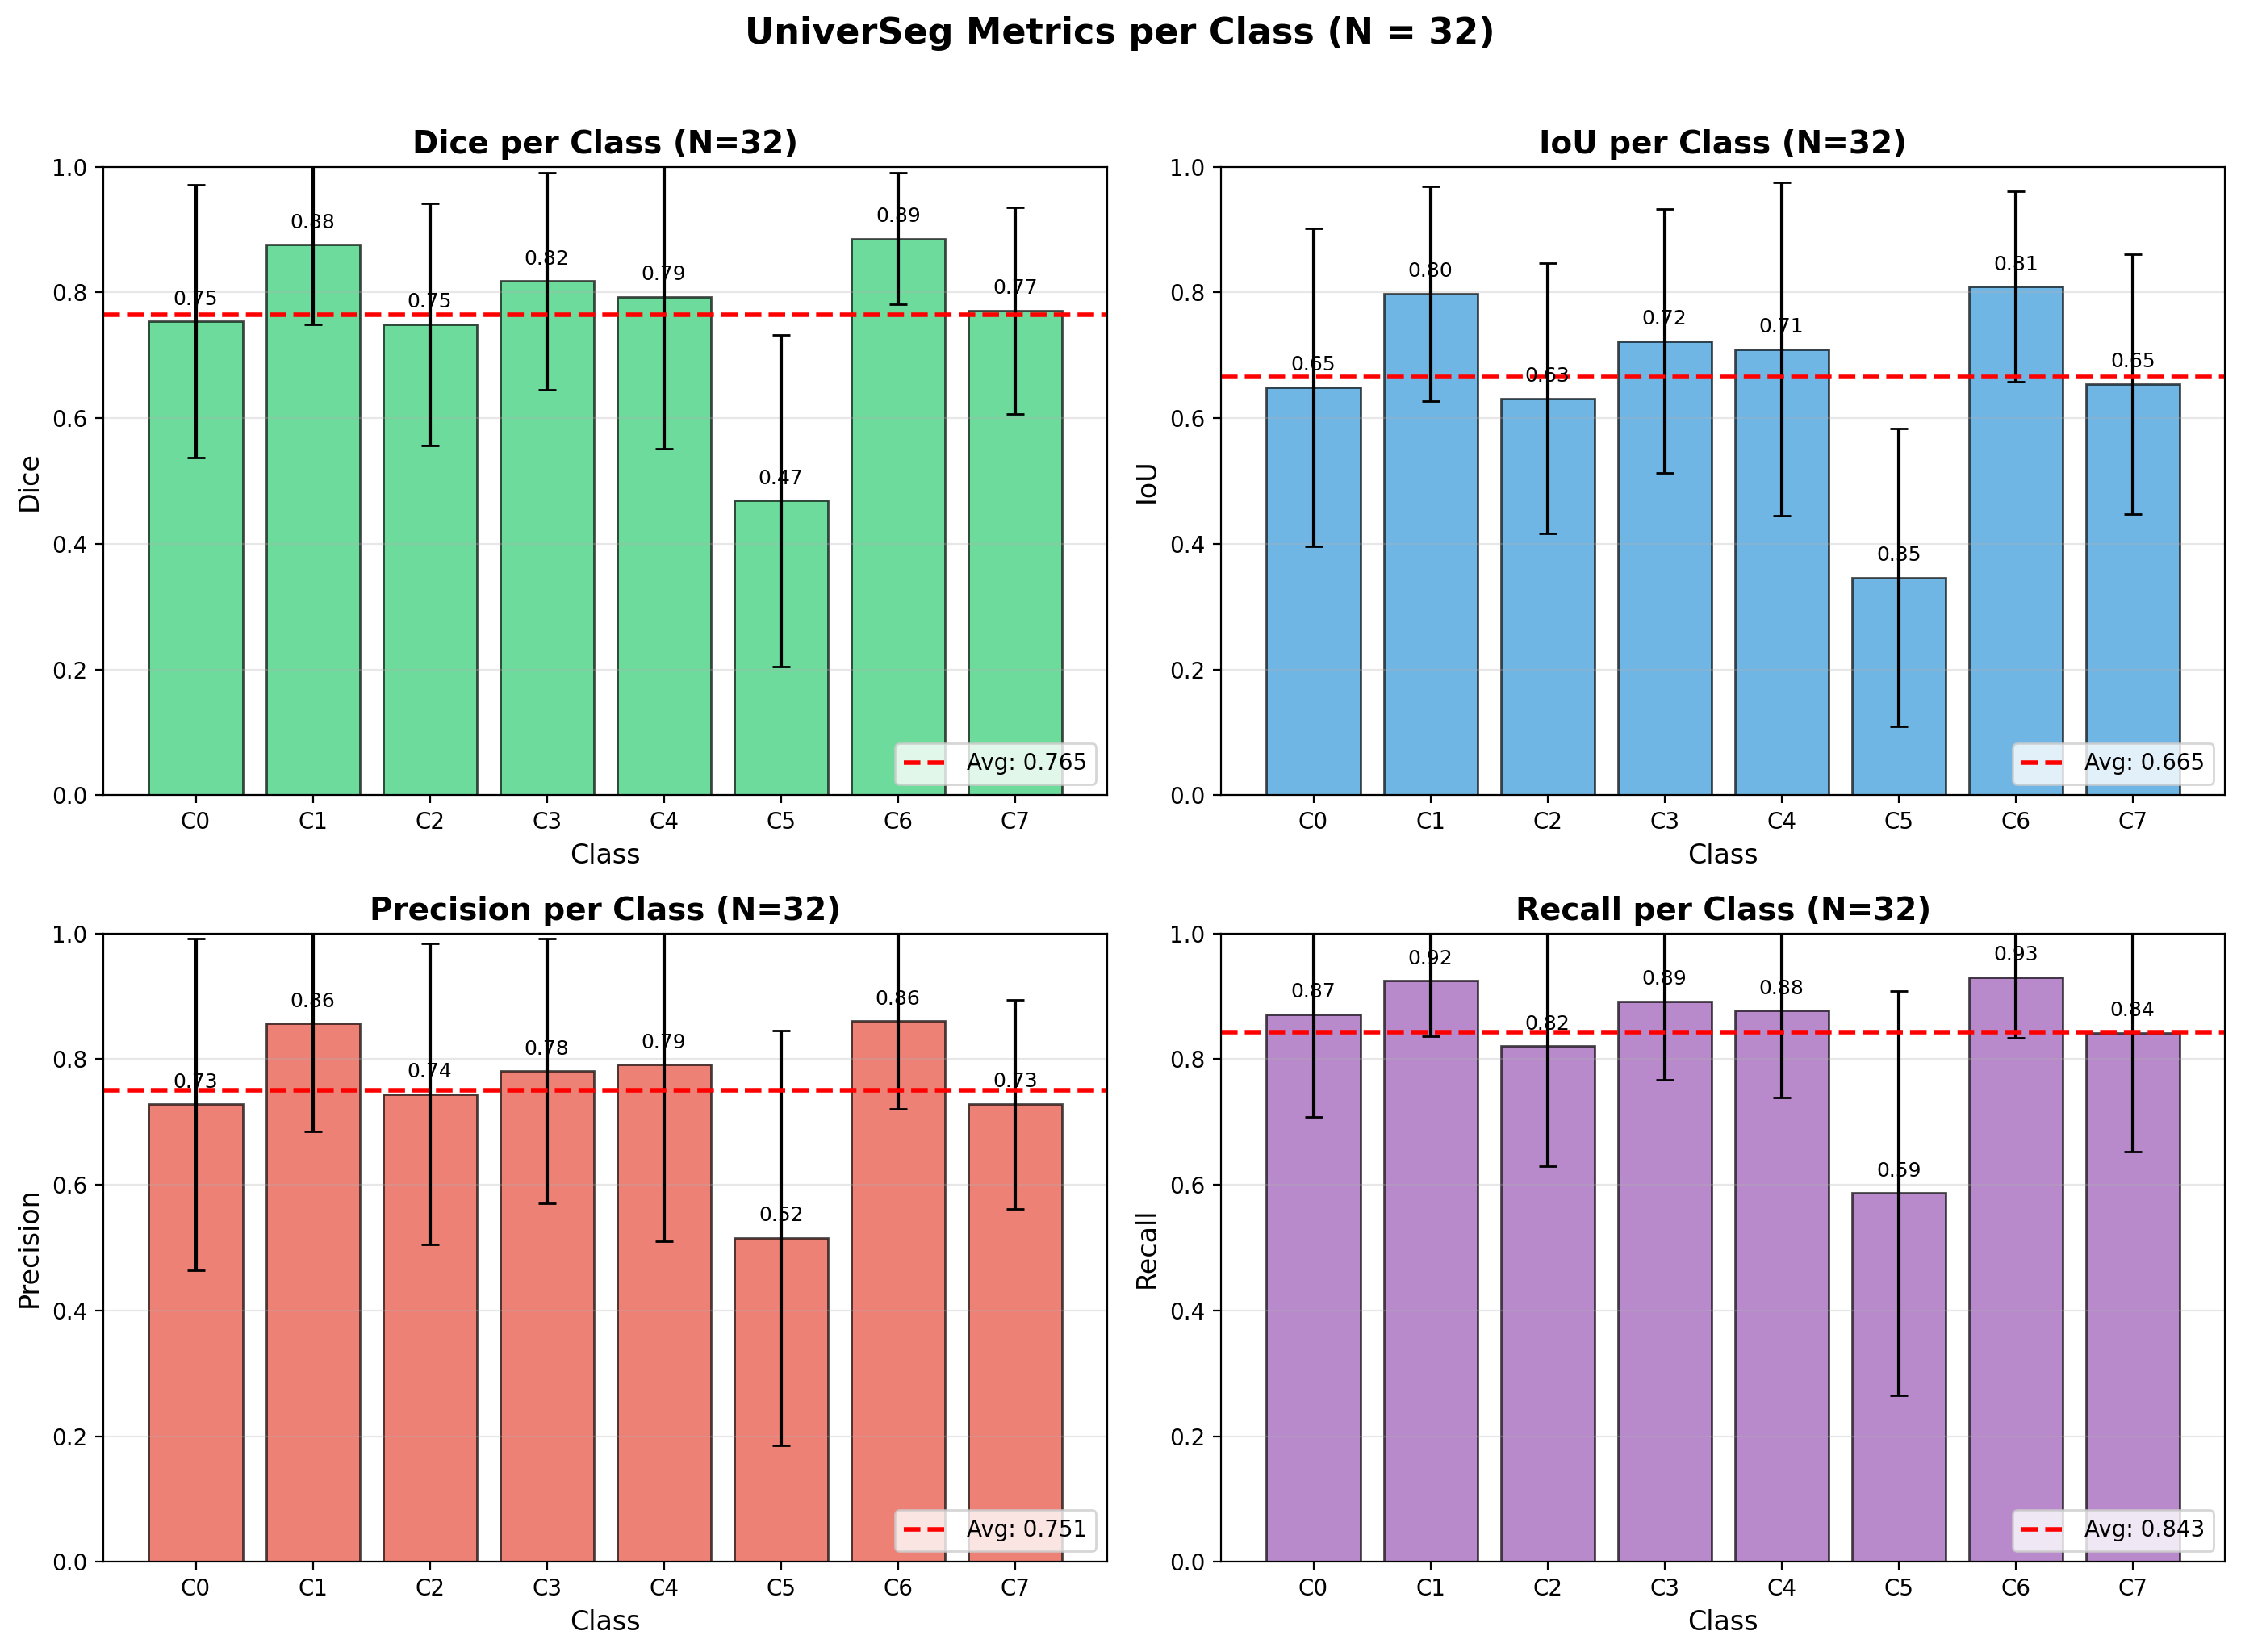

The table this chart was drawn from, first rows:
Class, Name, Samples, Dice, Dice_std, IoU, IoU_std, Precision, Precision_std, Recall, Recall_std
0, Class 0, 50, 0.7541, 0.2173, 0.649, 0.2531, 0.7281, 0.2635, 0.8711, 0.1633
1, Class 1, 50, 0.8759, 0.1269, 0.7982, 0.1704, 0.8569, 0.1715, 0.9245, 0.08742
2, Class 2, 50, 0.7492, 0.1924, 0.6314, 0.2148, 0.7443, 0.2396, 0.821, 0.1907
3, Class 3, 31, 0.8182, 0.1725, 0.7227, 0.2097, 0.7809, 0.2107, 0.8922, 0.1253
4, Class 4, 19, 0.7932, 0.2421, 0.7096, 0.265, 0.7912, 0.2808, 0.8771, 0.1384
5, Class 5, 50, 0.4688, 0.2639, 0.3465, 0.2373, 0.5154, 0.3301, 0.5868, 0.3221
6, Class 6, 33, 0.8859, 0.1043, 0.8093, 0.1513, 0.8605, 0.1392, 0.9307, 0.09704
7, Class 7, 15, 0.771, 0.1638, 0.6547, 0.2066, 0.7286, 0.1662, 0.8418, 0.1885
